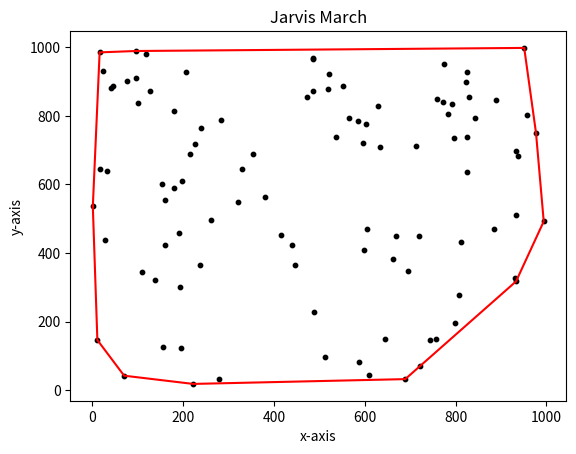

Source code (Python):
import matplotlib.pyplot as plt
import random

def left_most_index(points):
    first_index = 0
    for i in range(1, len(points)):
        if points[i][0] < points[first_index][0]:
            first_index = i
        elif points[i][0] == points[first_index][0]:
            if points[i][1] > points[first_index][1]:
                first_index = i
    return first_index

def determinant_orientation(p, q, r):
    val = (q[1] - p[1]) * (r[0] - p[0]) - (q[0] - p[0]) * (r[1] - p[1])

    if val == 0:
        return 0
    elif val > 0:
        return 1
    else:
        return 2

def jarvis_march(points,n):
    n = len(points)
    if n < 3:
        return
    first = left_most_index(points)
    convex_hull = []
    p = first
    while True:
        convex_hull.append(p)
        q = (p + 1) % n
        for r in range(n):
            if determinant_orientation(points[p], points[q], points[r]) == 2:
                q = r
        p = q
        if p == first:
            break
    convex_hull.append(convex_hull[0]) # added the starting point again to close the convex hull
    return convex_hull

def random_points(n):
    return [(random.randint(0, 1000), random.randint(0, 1000)) for i in range(n)]

def plot_points(points, hull):
    x = [p[0] for p in points]
    y = [p[1] for p in points]
    hull_x = [p[0] for p in hull]
    hull_y = [p[1] for p in hull]

    plt.title("Jarvis March")
    plt.xlabel("x-axis")
    plt.ylabel("y-axis")
    plt.scatter(x, y, 10, color = "black")
    plt.plot(hull_x, hull_y, color = "red")
    plt.show()

def main():
    # points = [(0, 3), (2, 2), (1, 1), (2, 1), (3, 0), (0, 0), (3, 3)]
    points = random_points(100)
    new = jarvis_march(points, len(points))
    new_points = [points[i] for i in new]
    print(new_points)
    plot_points(points, new_points)
    
if __name__ == "__main__":
    main()
